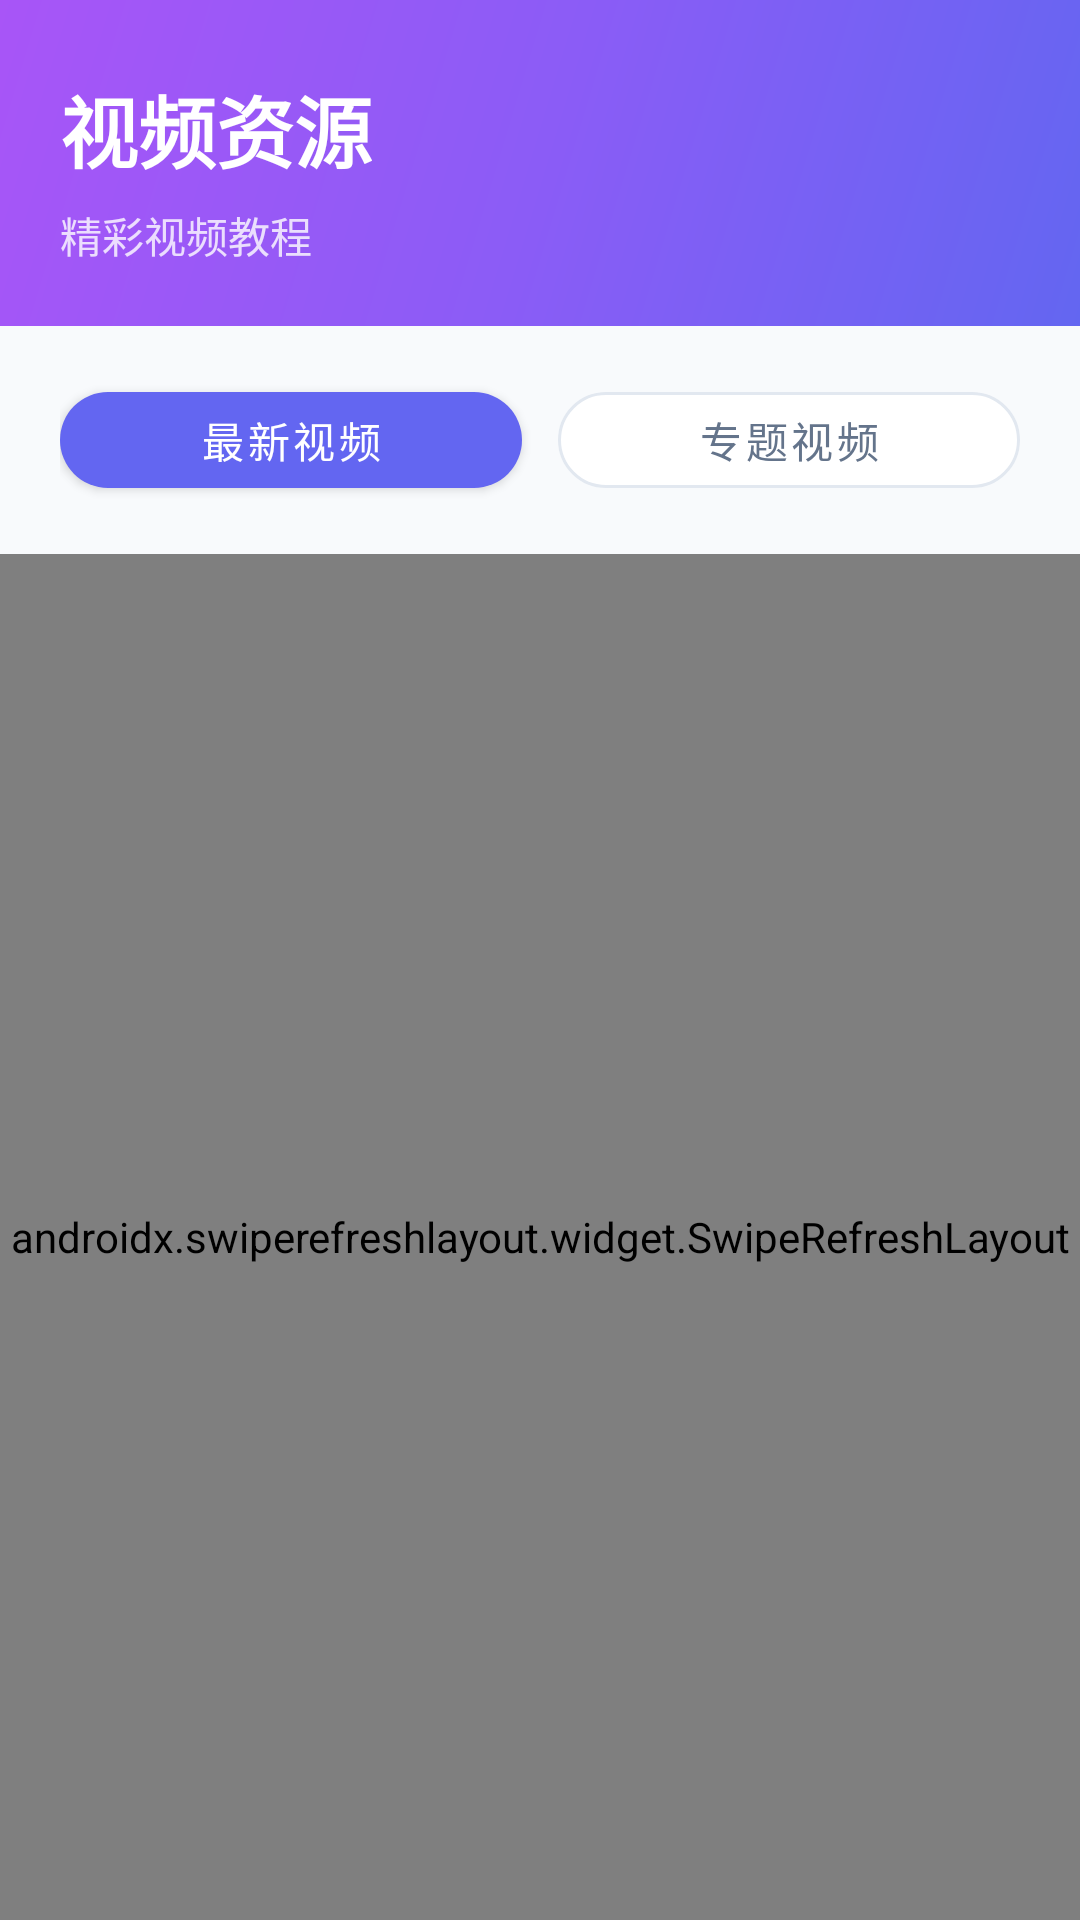

Reconstruct the res/layout file that produces this screen, plus the resources it refers to.
<!-- AndroidManifest.xml: application theme Theme.ZYFYPT617wagntao -->
<!-- res/layout/fragment3.xml -->
<?xml version="1.0" encoding="utf-8"?>
<LinearLayout xmlns:android="http://schemas.android.com/apk/res/android"
    xmlns:app="http://schemas.android.com/apk/res-auto"
    android:layout_width="match_parent"
    android:layout_height="match_parent"
    android:orientation="vertical"
    android:background="@color/background_light">

    
    <LinearLayout
        android:layout_width="match_parent"
        android:layout_height="wrap_content"
        android:background="@drawable/bg_gradient_purple"
        android:orientation="vertical"
        android:paddingTop="24dp"
        android:paddingBottom="20dp"
        android:paddingHorizontal="20dp">

        <TextView
            android:id="@+id/video_title"
            android:layout_width="wrap_content"
            android:layout_height="wrap_content"
            android:text="视频资源"
            android:textSize="26sp"
            android:textColor="@android:color/white"
            android:textStyle="bold" />

        <TextView
            android:layout_width="wrap_content"
            android:layout_height="wrap_content"
            android:layout_marginTop="6dp"
            android:text="精彩视频教程"
            android:textSize="14sp"
            android:textColor="@android:color/white"
            android:alpha="0.8" />
    </LinearLayout>

    
    <LinearLayout
        android:id="@+id/video_tab_container"
        android:layout_width="match_parent"
        android:layout_height="wrap_content"
        android:orientation="horizontal"
        android:paddingHorizontal="20dp"
        android:paddingVertical="16dp"
        android:gravity="center">

        <com.google.android.material.button.MaterialButton
            android:id="@+id/btn_latest"
            android:layout_width="0dp"
            android:layout_height="44dp"
            android:layout_weight="1"
            android:text="最新视频"
            android:textSize="14sp"
            app:cornerRadius="22dp"
            app:backgroundTint="@color/colorPrimary" />

        <com.google.android.material.button.MaterialButton
            android:id="@+id/btn_special"
            android:layout_width="0dp"
            android:layout_height="44dp"
            android:layout_weight="1"
            android:layout_marginStart="12dp"
            android:text="专题视频"
            android:textSize="14sp"
            android:textColor="@color/text_secondary"
            app:cornerRadius="22dp"
            app:backgroundTint="@color/background_card"
            app:strokeColor="@color/divider"
            app:strokeWidth="1dp"
            style="@style/Widget.MaterialComponents.Button.OutlinedButton" />
    </LinearLayout>

    
    <androidx.swiperefreshlayout.widget.SwipeRefreshLayout
        android:id="@+id/swipe_refresh"
        android:layout_width="match_parent"
        android:layout_height="match_parent">

        <FrameLayout
            android:layout_width="match_parent"
            android:layout_height="match_parent">

            <androidx.recyclerview.widget.RecyclerView
                android:id="@+id/rv"
                android:layout_width="match_parent"
                android:layout_height="match_parent"
                android:clipToPadding="false"
                android:paddingBottom="16dp"
                android:scrollbars="none" />

            
            <LinearLayout
                android:id="@+id/skeleton_container"
                android:layout_width="match_parent"
                android:layout_height="match_parent"
                android:orientation="vertical"
                android:visibility="gone" />

            
            <FrameLayout
                android:id="@+id/empty_container"
                android:layout_width="match_parent"
                android:layout_height="match_parent"
                android:visibility="gone" />
        </FrameLayout>
    </androidx.swiperefreshlayout.widget.SwipeRefreshLayout>
</LinearLayout>
<!-- resources referenced by this layout -->
<resources>
  <color name="background_card">#FFFFFF</color>
  <color name="background_light">#F8FAFC</color>
  <color name="colorPrimary">#6366F1</color>
  <color name="divider">#E2E8F0</color>
  <color name="text_secondary">#64748B</color>
  <!-- drawable bg_gradient_purple (drawable) -->
  <?xml version="1.0" encoding="utf-8"?>
  <shape xmlns:android="http://schemas.android.com/apk/res/android"
      android:shape="rectangle">
      <gradient
          android:startColor="#6366F1"
          android:centerColor="#8B5CF6"
          android:endColor="#A855F7"
          android:angle="135" />
  </shape>
  <style name="Theme.ZYFYPT617wagntao" parent="Base.Theme.ZYFYPT617wagntao" />
  <style name="Base.Theme.ZYFYPT617wagntao" parent="Theme.MaterialComponents.DayNight.NoActionBar">
          <item name="android:windowBackground">@color/background_light</item>
          <item name="android:colorBackground">@color/background_light</item>
          <item name="colorSurface">@color/background_card</item>
          <item name="colorOnSurface">@color/text_primary</item>
          <item name="colorPrimary">@color/colorPrimary</item>
          <item name="colorPrimaryVariant">@color/colorPrimaryDark</item>
          <item name="colorSecondary">@color/colorSecondary</item>
          <item name="colorOnPrimary">@color/white</item>
          <item name="colorOnSecondary">@color/white</item>
          <item name="android:textColorPrimary">@color/text_primary</item>
          <item name="android:textColorSecondary">@color/text_secondary</item>
          <item name="android:statusBarColor">@color/colorPrimary</item>
      </style>
  <color name="text_primary">#1E293B</color>
  <color name="colorPrimaryDark">#4F46E5</color>
  <color name="colorSecondary">#06B6D4</color>
  <color name="white">#FFFFFFFF</color>
</resources>
